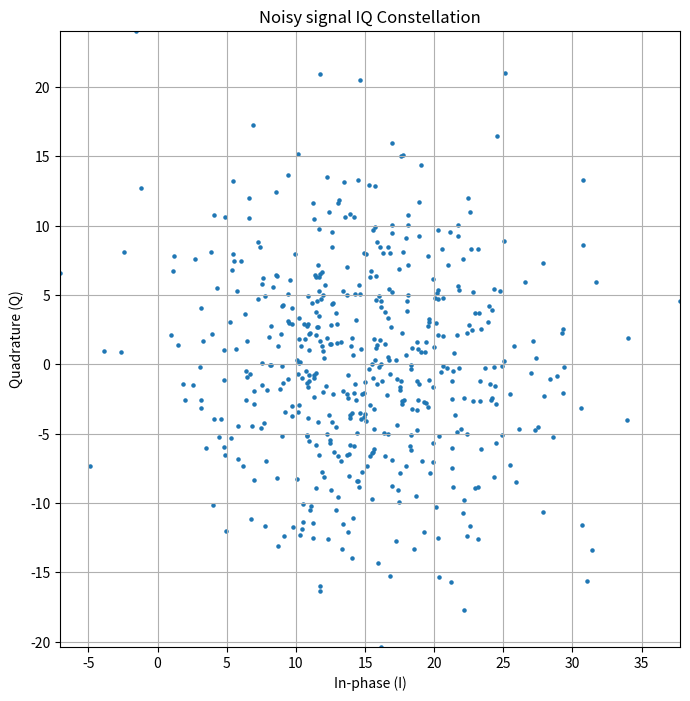
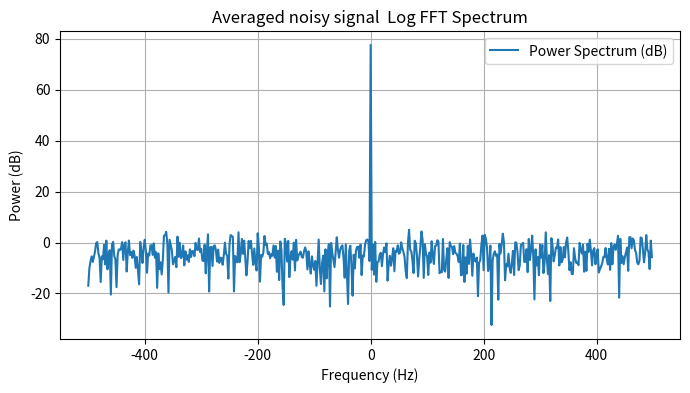
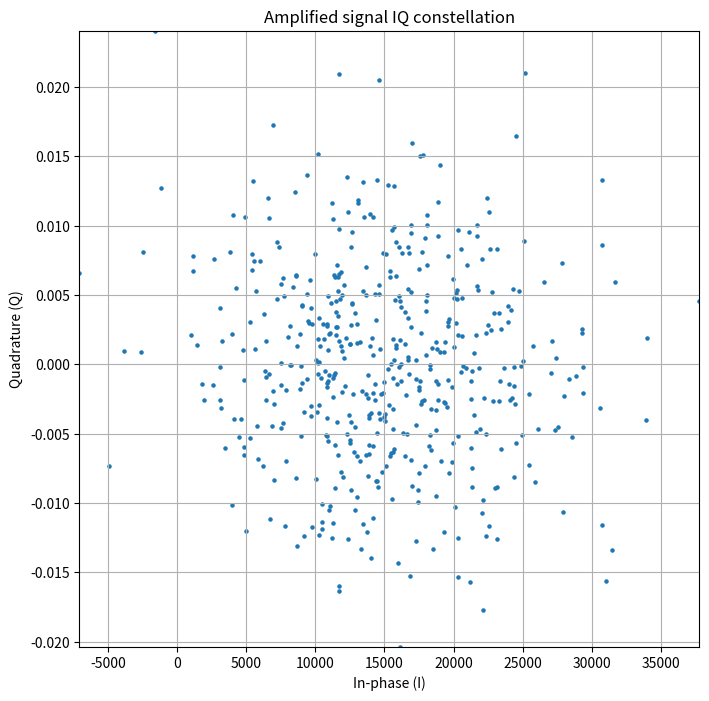
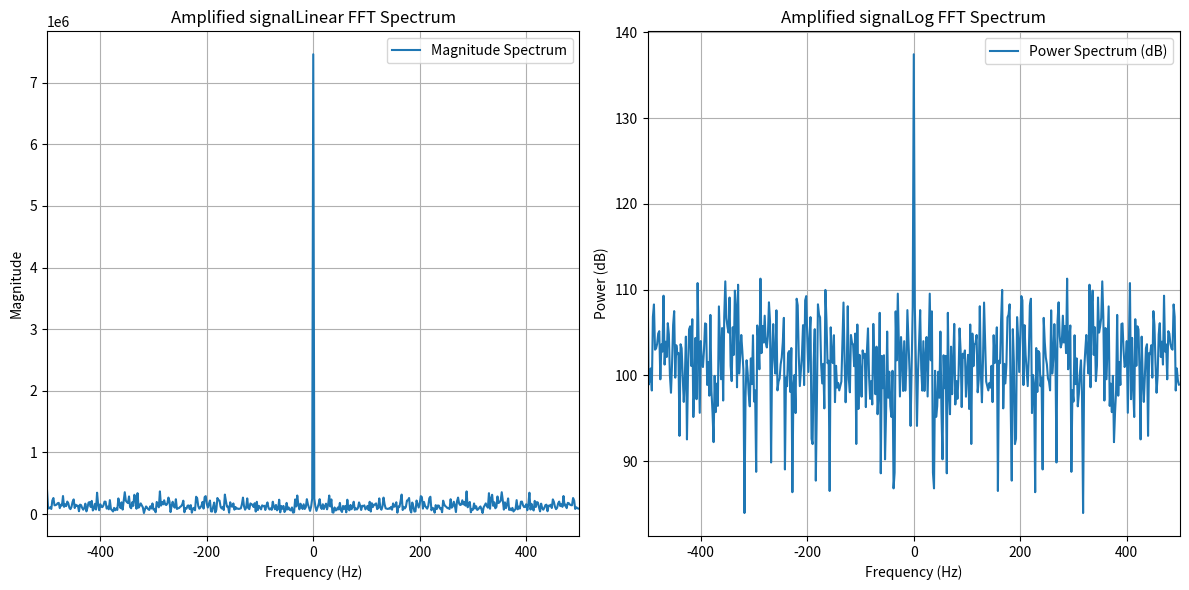

These charts were generated, in order, by the following Python code:
import numpy as np
import matplotlib.pyplot as plt

def generate_constant_amplitude_phase_signal(n, amplitude, phase_degrees):
    # Convert phase from degrees to radians
    phase_radians = np.deg2rad(phase_degrees)

    # Create a complex IQ signal with constant amplitude and phase
    iq_signal = amplitude * np.exp(1j * phase_radians) * np.ones(n)

    return iq_signal

def plot_iq_fft(iq_signal, sample_rate, title):
    # Calculate the FFT of the IQ signal
    fft_result = np.fft.fftshift(np.fft.fft(iq_signal))
    
    # Calculate the frequency axis values
    fft_freq = np.fft.fftshift(np.fft.fftfreq(len(iq_signal), 1 / sample_rate))

    # Create a plot for the linear FFT spectrum
    plt.figure(figsize=(12, 6))
    
    plt.subplot(1, 2, 1)
    plt.plot(fft_freq, np.abs(fft_result), label='Magnitude Spectrum')
    plt.xlabel('Frequency (Hz)')
    plt.ylabel('Magnitude')
    plt.xlim(-sample_rate / 2, sample_rate / 2)
    plt.grid(True)
    plt.legend()
    plt.title(title + 'Linear FFT Spectrum')

    # Create a plot for the log FFT spectrum
    plt.subplot(1, 2, 2)
    plt.plot(fft_freq, 10 * np.log10(np.abs(fft_result) ** 2), label='Power Spectrum (dB)')
    plt.xlabel('Frequency (Hz)')
    plt.ylabel('Power (dB)')
    plt.xlim(-sample_rate / 2, sample_rate / 2)
    plt.grid(True)
    plt.legend()
    plt.title(title + 'Log FFT Spectrum')

    # Adjust the layout
    plt.tight_layout()

    # Show the plots
    plt.show()


def plot_iq_constellation(iq_vector, title):
    # Extract the in-phase (I) and quadrature (Q) components
    i_component = iq_vector.real
    q_component = iq_vector.imag

    # Create a scatter plot for the IQ constellation
    plt.figure(figsize=(8, 8))
    plt.scatter(i_component, q_component, s=5)
    
    # Set axis labels
    plt.xlabel('In-phase (I)')
    plt.ylabel('Quadrature (Q)')
    
    # Set plot limits
    plt.xlim(min(i_component), max(i_component))
    plt.ylim(min(q_component), max(q_component))
    
    # Show the plot with the specified title
    plt.grid(True)
    plt.title(title)
    plt.show()

def amplify_iq_signal(iq_signal, in_phase_gain_db, quadrature_gain_db):
    # Convert dB gains to linear scale
    in_phase_gain = 10 ** (in_phase_gain_db / 20.0)
    quadrature_gain = 10 ** (quadrature_gain_db / 20.0)

    # Separate the I and Q components
    i_component = iq_signal.real
    q_component = iq_signal.imag

    # Amplify the I and Q components independently
    amplified_i_component = i_component * in_phase_gain
    amplified_q_component = q_component * quadrature_gain

    # Create the amplified IQ signal
    amplified_iq_signal = amplified_i_component + 1j * amplified_q_component

    return amplified_iq_signal

def generate_iq_noise(n, sample_rate, spectral_density):
    # Calculate the variance of the noise based on spectral density
    variance = spectral_density * sample_rate / 2.0

    # Generate random complex noise samples with the specified variance
    noise_samples = np.random.normal(0, np.sqrt(variance), size=(n, 2))

    # Convert the noise samples to a complex IQ vector
    iq_noise = noise_samples[:, 0] + 1j * noise_samples[:, 1]

    return iq_noise

def calculate_iq_fft(iq_signal, sample_rate):
    # Calculate the FFT of the IQ signal
    fft_result = np.fft.fftshift(np.fft.fft(iq_signal))
    
    # Calculate the frequency axis values
    fft_freq = np.fft.fftshift(np.fft.fftfreq(len(iq_signal), 1 / sample_rate))
    
    return fft_result, fft_freq

def plot_fft_log(fft_result, fft_freq, title):
    # Calculate the power spectrum in dB
    power_spectrum_db = 10 * np.log10(np.abs(fft_result) ** 2)

    # Create a plot for the log FFT spectrum
    plt.figure(figsize=(8, 4))
    plt.plot(fft_freq, power_spectrum_db, label='Power Spectrum (dB)')
    plt.xlabel('Frequency (Hz)')
    plt.ylabel('Power (dB)')
    plt.grid(True)
    plt.legend()
    plt.title(title + ' Log FFT Spectrum')

    # Show the plot
    plt.show()


samples = 500
samp_rate= 1000
average_fft_noisy_signal = np.zeros(samples)
for i in range(1,100000):
    thermal_noise = generate_iq_noise(samples,samp_rate,0.1)
    signal = generate_constant_amplitude_phase_signal(samples,15,0)
    noisy_signal = signal + thermal_noise
    single_fft_noisy_signal,fft_freqs = calculate_iq_fft(noisy_signal,samp_rate)
    average_fft_noisy_signal = average_fft_noisy_signal + single_fft_noisy_signal/100000

plot_iq_constellation(noisy_signal,'Noisy signal IQ Constellation')
plot_fft_log(average_fft_noisy_signal,fft_freqs,'Averaged noisy signal ')
amplified_signal = amplify_iq_signal(noisy_signal,60,-60)
plot_iq_constellation(amplified_signal,'Amplified signal IQ constellation')
plot_iq_fft(amplified_signal,samp_rate,'Amplified signal')
